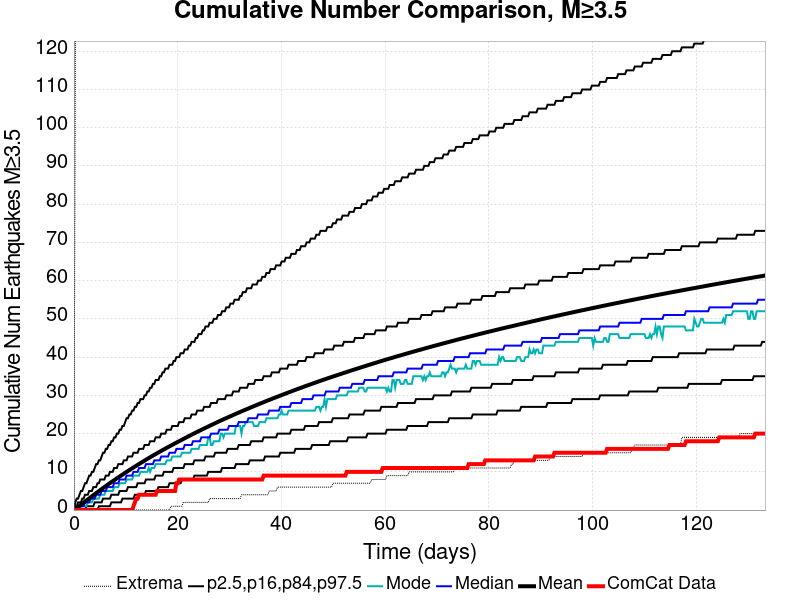

Values plotted in this chart, from the file beside it:
Time (days), ComCat Data, Simulation Mean, Simulation Median, Simulation Mode, Simulation Minimum, Simulation Maximum, 2.5 %-ile, 16 %-ile, 84 %-ile, 97.5 %-ile
0.0, 0.0, 0.0, 0.0, 0.0, 0.0, 0.0, 0.0, 0.0, 0.0, 0.0
0.2671, 0.0, 0.261, 0.0, 0.0, 0.0, 120.0, 0.0, 0.0, 1.0, 2.0
0.5343, 0.0, 0.533, 0.0, 0.0, 0.0, 164.0, 0.0, 0.0, 1.0, 3.0
0.8014, 0.0, 0.8129, 0.0, 0.0, 0.0, 199.0, 0.0, 0.0, 2.0, 3.0
1.069, 0.0, 1.096, 1.0, 0.0, 0.0, 214.0, 0.0, 0.0, 2.0, 4.0
1.336, 0.0, 1.381, 1.0, 1.0, 0.0, 230.0, 0.0, 0.0, 2.0, 5.0
1.603, 0.0, 1.666, 1.0, 1.0, 0.0, 238.0, 0.0, 0.0, 3.0, 5.0
1.87, 0.0, 1.948, 1.0, 1.0, 0.0, 251.0, 0.0, 0.0, 3.0, 6.0
2.137, 0.0, 2.226, 2.0, 1.0, 0.0, 257.0, 0.0, 0.0, 4.0, 7.0
2.404, 0.0, 2.506, 2.0, 1.0, 0.0, 265.0, 0.0, 1.0, 4.0, 7.0
2.671, 0.0, 2.783, 2.0, 2.0, 0.0, 267.0, 0.0, 1.0, 4.0, 8.0
2.939, 0.0, 3.056, 2.0, 2.0, 0.0, 271.0, 0.0, 1.0, 5.0, 9.0
3.206, 0.0, 3.328, 3.0, 2.0, 0.0, 276.0, 0.0, 1.0, 5.0, 9.0
3.473, 0.0, 3.6, 3.0, 2.0, 0.0, 281.0, 0.0, 1.0, 5.0, 10.0
3.74, 0.0, 3.871, 3.0, 3.0, 0.0, 284.0, 0.0, 1.0, 6.0, 10.0
4.007, 0.0, 4.141, 3.0, 3.0, 0.0, 285.0, 0.0, 2.0, 6.0, 11.0
4.274, 0.0, 4.414, 4.0, 3.0, 0.0, 286.0, 0.0, 2.0, 6.0, 12.0
4.542, 0.0, 4.685, 4.0, 3.0, 0.0, 292.0, 0.0, 2.0, 7.0, 12.0
4.809, 0.0, 4.955, 4.0, 3.0, 0.0, 302.0, 1.0, 2.0, 7.0, 13.0
5.076, 0.0, 5.224, 4.0, 4.0, 0.0, 310.0, 1.0, 2.0, 8.0, 13.0
5.343, 0.0, 5.488, 5.0, 4.0, 0.0, 315.0, 1.0, 2.0, 8.0, 14.0
5.61, 0.0, 5.75, 5.0, 4.0, 0.0, 322.0, 1.0, 3.0, 8.0, 15.0
5.877, 0.0, 6.012, 5.0, 4.0, 0.0, 324.0, 1.0, 3.0, 8.0, 15.0
6.144, 0.0, 6.273, 5.0, 5.0, 0.0, 328.0, 1.0, 3.0, 9.0, 16.0
6.412, 0.0, 6.535, 6.0, 5.0, 0.0, 331.0, 1.0, 3.0, 9.0, 16.0
6.679, 0.0, 6.793, 6.0, 5.0, 0.0, 333.0, 1.0, 3.0, 9.0, 17.0
6.946, 0.0, 7.047, 6.0, 5.0, 0.0, 341.0, 1.0, 3.0, 10.0, 17.0
7.213, 0.0, 7.3, 6.0, 5.0, 0.0, 350.0, 2.0, 4.0, 10.0, 18.0
7.48, 0.0, 7.551, 6.0, 5.0, 0.0, 353.0, 2.0, 4.0, 10.0, 18.0
7.747, 0.0, 7.802, 7.0, 6.0, 0.0, 358.0, 2.0, 4.0, 11.0, 19.0
8.014, 0.0, 8.047, 7.0, 6.0, 0.0, 362.0, 2.0, 4.0, 11.0, 19.0
8.282, 0.0, 8.294, 7.0, 6.0, 0.0, 369.0, 2.0, 4.0, 11.0, 20.0
8.549, 0.0, 8.536, 7.0, 6.0, 0.0, 372.0, 2.0, 4.0, 12.0, 20.0
8.816, 0.0, 8.78, 8.0, 7.0, 0.0, 374.0, 2.0, 5.0, 12.0, 21.0
9.083, 0.0, 9.021, 8.0, 7.0, 0.0, 374.0, 2.0, 5.0, 12.0, 21.0
9.35, 0.0, 9.261, 8.0, 7.0, 0.0, 376.0, 3.0, 5.0, 12.0, 22.0
9.617, 0.0, 9.5, 8.0, 7.0, 0.0, 469.0, 3.0, 5.0, 13.0, 22.0
9.885, 0.0, 9.74, 8.0, 7.0, 0.0, 502.0, 3.0, 5.0, 13.0, 23.0
10.15, 0.0, 9.977, 9.0, 8.0, 0.0, 523.0, 3.0, 5.0, 13.0, 24.0
10.42, 0.0, 10.22, 9.0, 8.0, 0.0, 555.0, 3.0, 6.0, 14.0, 24.0
10.69, 0.0, 10.45, 9.0, 8.0, 0.0, 578.0, 3.0, 6.0, 14.0, 25.0
10.95, 0.0, 10.68, 9.0, 8.0, 0.0, 598.0, 3.0, 6.0, 14.0, 25.0
11.22, 0.0, 10.91, 9.0, 8.0, 0.0, 608.0, 3.0, 6.0, 14.0, 26.0
11.49, 1.0, 11.14, 10.0, 9.0, 0.0, 619.0, 3.0, 6.0, 15.0, 26.0
11.75, 2.0, 11.37, 10.0, 9.0, 0.0, 631.0, 4.0, 6.0, 15.0, 27.0
12.02, 3.0, 11.6, 10.0, 9.0, 0.0, 638.0, 4.0, 6.0, 15.0, 27.0
12.29, 3.0, 11.82, 10.0, 9.0, 0.0, 648.0, 4.0, 7.0, 15.0, 28.0
12.56, 4.0, 12.05, 11.0, 9.0, 0.0, 652.0, 4.0, 7.0, 16.0, 28.0
12.82, 4.0, 12.27, 11.0, 10.0, 0.0, 657.0, 4.0, 7.0, 16.0, 29.0
13.09, 4.0, 12.49, 11.0, 10.0, 0.0, 664.0, 4.0, 7.0, 16.0, 29.0
13.36, 4.0, 12.71, 11.0, 10.0, 0.0, 674.0, 4.0, 7.0, 16.0, 29.0
13.62, 4.0, 12.93, 11.0, 10.0, 0.0, 675.0, 4.0, 7.0, 17.0, 30.0
13.89, 4.0, 13.16, 12.0, 10.0, 0.0, 683.0, 5.0, 8.0, 17.0, 30.0
14.16, 4.0, 13.38, 12.0, 10.0, 0.0, 686.0, 5.0, 8.0, 17.0, 31.0
14.43, 4.0, 13.59, 12.0, 11.0, 0.0, 688.0, 5.0, 8.0, 17.0, 31.0
14.69, 4.0, 13.81, 12.0, 10.0, 0.0, 694.0, 5.0, 8.0, 18.0, 32.0
14.96, 4.0, 14.02, 12.0, 11.0, 0.0, 698.0, 5.0, 8.0, 18.0, 32.0
15.23, 4.0, 14.23, 12.0, 11.0, 0.0, 704.0, 5.0, 8.0, 18.0, 33.0
15.49, 4.0, 14.44, 13.0, 11.0, 0.0, 711.0, 5.0, 8.0, 18.0, 33.0
15.76, 4.0, 14.64, 13.0, 12.0, 0.0, 716.0, 5.0, 9.0, 19.0, 34.0
... 440 more rows
